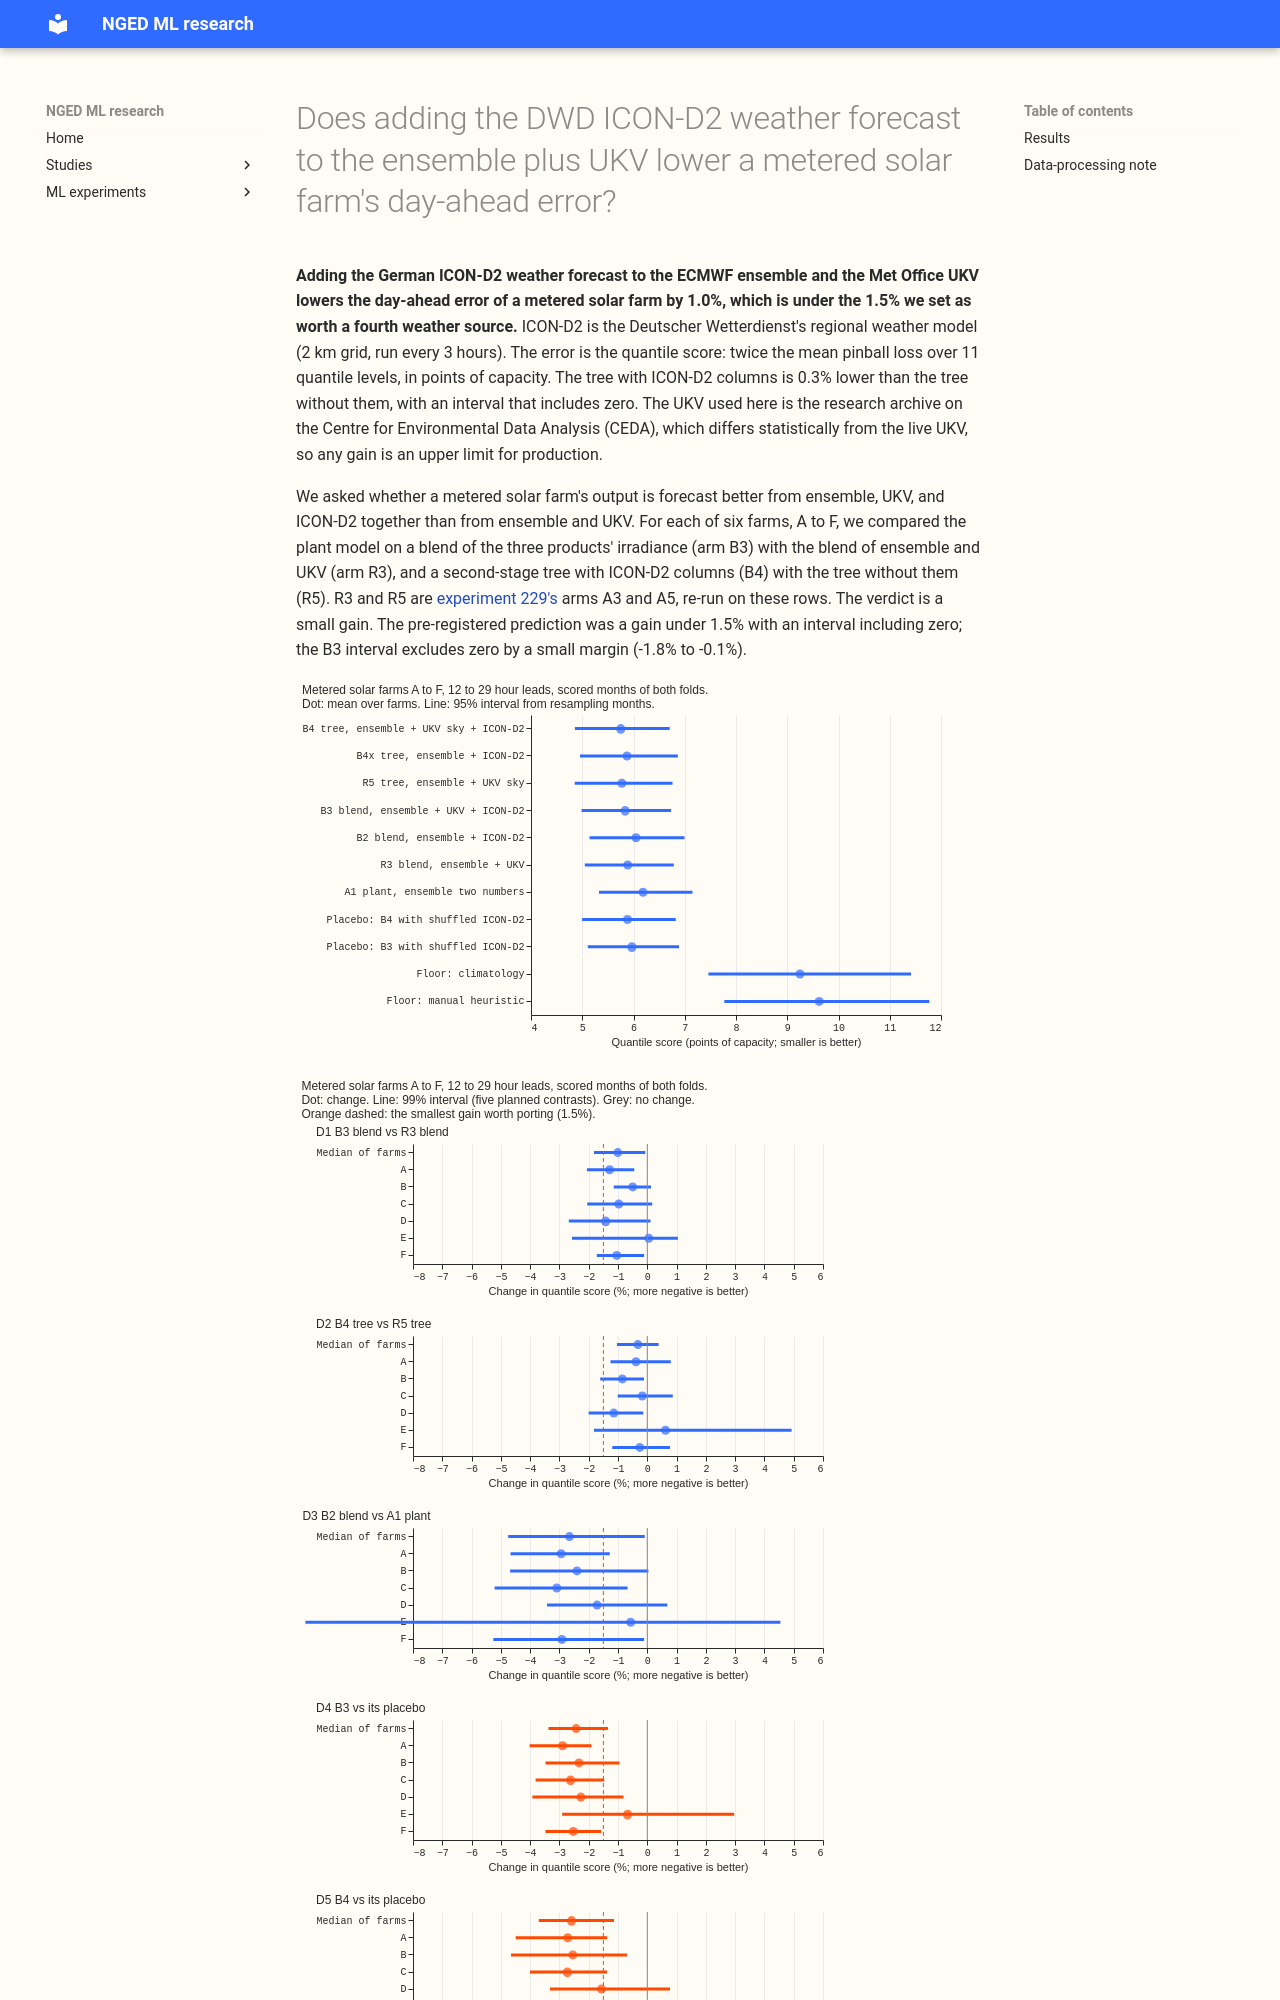

repository: openclimatefix/nged-ml-research · page: ml-experiments/00246-metered-farm-ens-ukv-icond2-blend/result/index.html · generator: mkdocs

---
id: '00246'
slug: metered-farm-ens-ukv-icond2-blend
title: >-
  Does adding the DWD ICON-D2 weather forecast to the ensemble plus UKV lower a metered solar farm's
  day-ahead error?
theme: metered-solar-farms
also_relevant_to:
- weather-products-and-blending
status: finished
size: >-
  medium. Stored: private tables and predictions under
  data/ml-experiments/00246-metered-farm-ens-ukv-icond2-blend/ only. Serving path: not touched.
  Degradation rule: not touched. Designs: more than one defensible design (a blend of irradiance
  before the plant, or ICON-D2 columns in a second-stage tree), so both are registered as arms.
  Callers: this folder's scripts, copied from experiment 229, and no new reviewed module. Asset
  graph: not touched.
hypothesis: >-
  The DWD ICON-D2 regional weather forecast (2 km grid, run every 3 hours, 48 hours ahead) carries
  information about cloud over a metered solar farm that neither the ECMWF ensemble nor the Met Office
  UKV carries, so adding it to the ensemble plus UKV lowers the farm's day-ahead error. The evidence
  against is that at day 1 every single product lost to the ensemble mean for solar in the
  matched-lead study, and ICON-D2's errors are likely to be correlated with UKV's. Every gain is an
  upper limit for production, because the UKV archive used is the CEDA research archive.
prediction: >-
  Adding ICON-D2 lowers the median over the six farms of the quantile score at the rows described
  below by under 1.5%, with an interval that includes zero (month-block bootstrap, 99% level). A
  result at least 2% lower with an interval wholly below zero would be a surprise and would call for
  a replicate year.
decision_rule: >-
  Quantile score is twice the mean pinball loss over the 11 levels of `studies.ens_members`, in points
  of capacity, on the daylight half-hours (sun more than 5 degrees above the horizon) of experiment
  229's band 0 whose valid time is at most 29 hours after the ensemble run's 00 UTC start, so that
  the ICON-D2 run made about 24 hours before the valid time (published 3 hours after it starts) is
  available at the forecast origin of 08 UTC, with a complete UKV run, and an ICON-D2 value. Folds are
  experiment 229's (replicate 2025-03 to 2025-08, scored 2025-09 to 2025-12, both inside the second
  UKV era), with intervals from resampling the 10 scored months 20,000 times. Five contrasts are
  pre-registered at the 99% level (a Bonferroni correction over five): D1 is the three-source blend
  B3 against experiment 229's blend A3 (re-run on these rows), D2 is the tree with ICON-D2 columns B4
  against experiment 229's tree A5 (re-run on these rows), D3 is the ensemble plus ICON-D2 blend B2
  against the ensemble plant A1, D4 is B3 against its shuffled-ICON-D2 placebo, and D5 is B4 against
  its placebo. Each contrast is the median over the six farms of the per-farm percentage change. The
  hypothesis is supported when D1 or D2 is at least 1.5% lower with an interval excluding zero, and
  the stop rule applies in the other direction (see below). The 1.5% is set by cost: a fourth weather
  source adds a download, a licence, and a publication delay to the serving path for every gain, and
  a gain under 1.5% would not justify them. Stop rule: if ICON-D2 and UKV-CEDA overlap the farms'
  cleaned power for under 18 months, the page reports that the experiment cannot tell. The optional
  ICON-D2 ensemble arm (three months of history, no replicate) runs only if D1 or D2 is a gain.
benchmark: >-
  Experiment 229's arms A3 (blend of ensemble and UKV plant forecasts) and A5 (tree on ensemble
  columns and UKV shortwave and cloud), re-run on this experiment's rows, plus the ensemble plant A1
  and the manual_heuristic and climatology floors
row_set_id: >-
  Metered solar-farm half-hours with sun more than 5 degrees above the horizon, a null
  `drop_reason` in experiment 179's cleaned series, a complete UKV 00 UTC run, an ICON-D2
  previous-day-1 value, valid 12 to 29 hours after the ensemble run's 00 UTC start, scored
  2025-09-01 to 2025-12-31 with a replicate of 2025-03-01 to 2025-08-31
metric: >-
  Quantile score in points of capacity, MAE of the median, fraction of output fitted on sunny
  half-hours (clear-sky irradiance above 650 W/m²), correlation of each product's plant-forecast error
  with the others', and coverage and pinball loss at 0.01, 0.05, 0.95, and 0.99
code: ml-experiments/00246-metered-farm-ens-ukv-icond2-blend/
verdict: small gain
best_arm: >-
  B3, the plant on a blend of ensemble, UKV, and ICON-D2 irradiance, 1.0% lower quantile score than
  the ensemble plus UKV blend (interval -1.8% to -0.1%) at 12 to 29 hour leads
headline: >-
  Adding ICON-D2 lowers a metered solar farm's quantile score by 1.0% against the ensemble plus UKV
  blend (B3 against R3) and by 0.3% in the tree (B4 against R5, interval includes zero). Both are
  under the 1.5% threshold.
lessons: >-
  ICON-D2's plant-forecast errors are correlated 0.76 with the ensemble's and 0.60 with UKV's, so it
  adds little that the two products lack. The blend gives it a weight of 0.1 to 0.2. Ensemble plus
  ICON-D2 alone scores 2.7% better than the ensemble alone, against 5.0% for ensemble plus UKV on
  the same rows.
take_home_message: >-
  Adding the German ICON-D2 weather forecast to the ECMWF ensemble and the Met Office UKV lowers the
  day-ahead error of a metered solar farm by about 1%, which is under the 1.5% we set as worth a
  fourth weather source. ICON-D2 is available for only 12 to 29 hours of the day ahead at an 08 UTC
  forecast time, and the UKV archive used is a research archive, so this is an upper limit for
  production.
advice:
- >-
  Do not add ICON-D2 to the metered-farm day-ahead forecast for a gain of about 1% (D1, D2).
- >-
  If an extra weather product is wanted, the ensemble plus UKV is worth more than the ensemble plus
  ICON-D2 on the same rows (X1 against D3).
- >-
  Shuffled-source placebos overstate a product's value when the blend weights are fitted on the real
  product, so judge a source by the contrast against the arm wi
